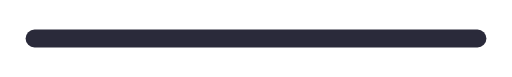
t = 0.00 s
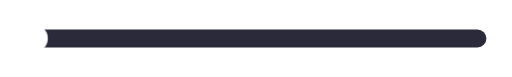
t = 0.16 s
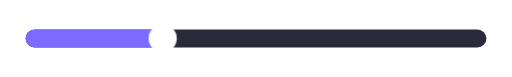
t = 0.62 s
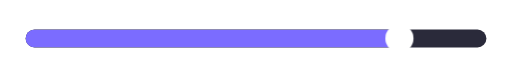
t = 1.08 s
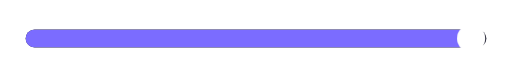
t = 1.54 s
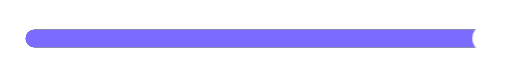
t = 2.00 s

The animated SVG that drew these frames (rendered in a browser with its animation timeline set to each time). Animation: 2 CSS @keyframes rules; one cycle of 2.00 s.

<svg xmlns="http://www.w3.org/2000/svg" width="800" height="120" viewBox="0 0 800 120">
  <!-- FableCut animated SVG · one-shot (~2s) · progress bar fills left→right with a moving shine -->
  <style>
    .fill { transform-box: fill-box; transform-origin: left center;
            animation: grow 2s cubic-bezier(.5,.05,.2,1) both; }
    @keyframes grow { from { transform: scaleX(0); } to { transform: scaleX(1); } }
    .knob { animation: run 2s cubic-bezier(.5,.05,.2,1) both; }
    @keyframes run { 0% { transform: translateX(0); opacity: 0; } 8% { opacity: 1; } 100% { transform: translateX(720px); opacity: 1; } }
  </style>
  <rect x="40" y="46" width="720" height="28" rx="14" fill="#2a2a3a"/>
  <clipPath id="track"><rect x="40" y="46" width="720" height="28" rx="14"/></clipPath>
  <g clip-path="url(#track)">
    <rect class="fill" style="--d:0s" x="40" y="46" width="720" height="28" fill="#7b6cff"/>
  </g>
  <circle class="knob" style="--d:0s" cx="40" cy="60" r="22" fill="#fff"/>
</svg>
